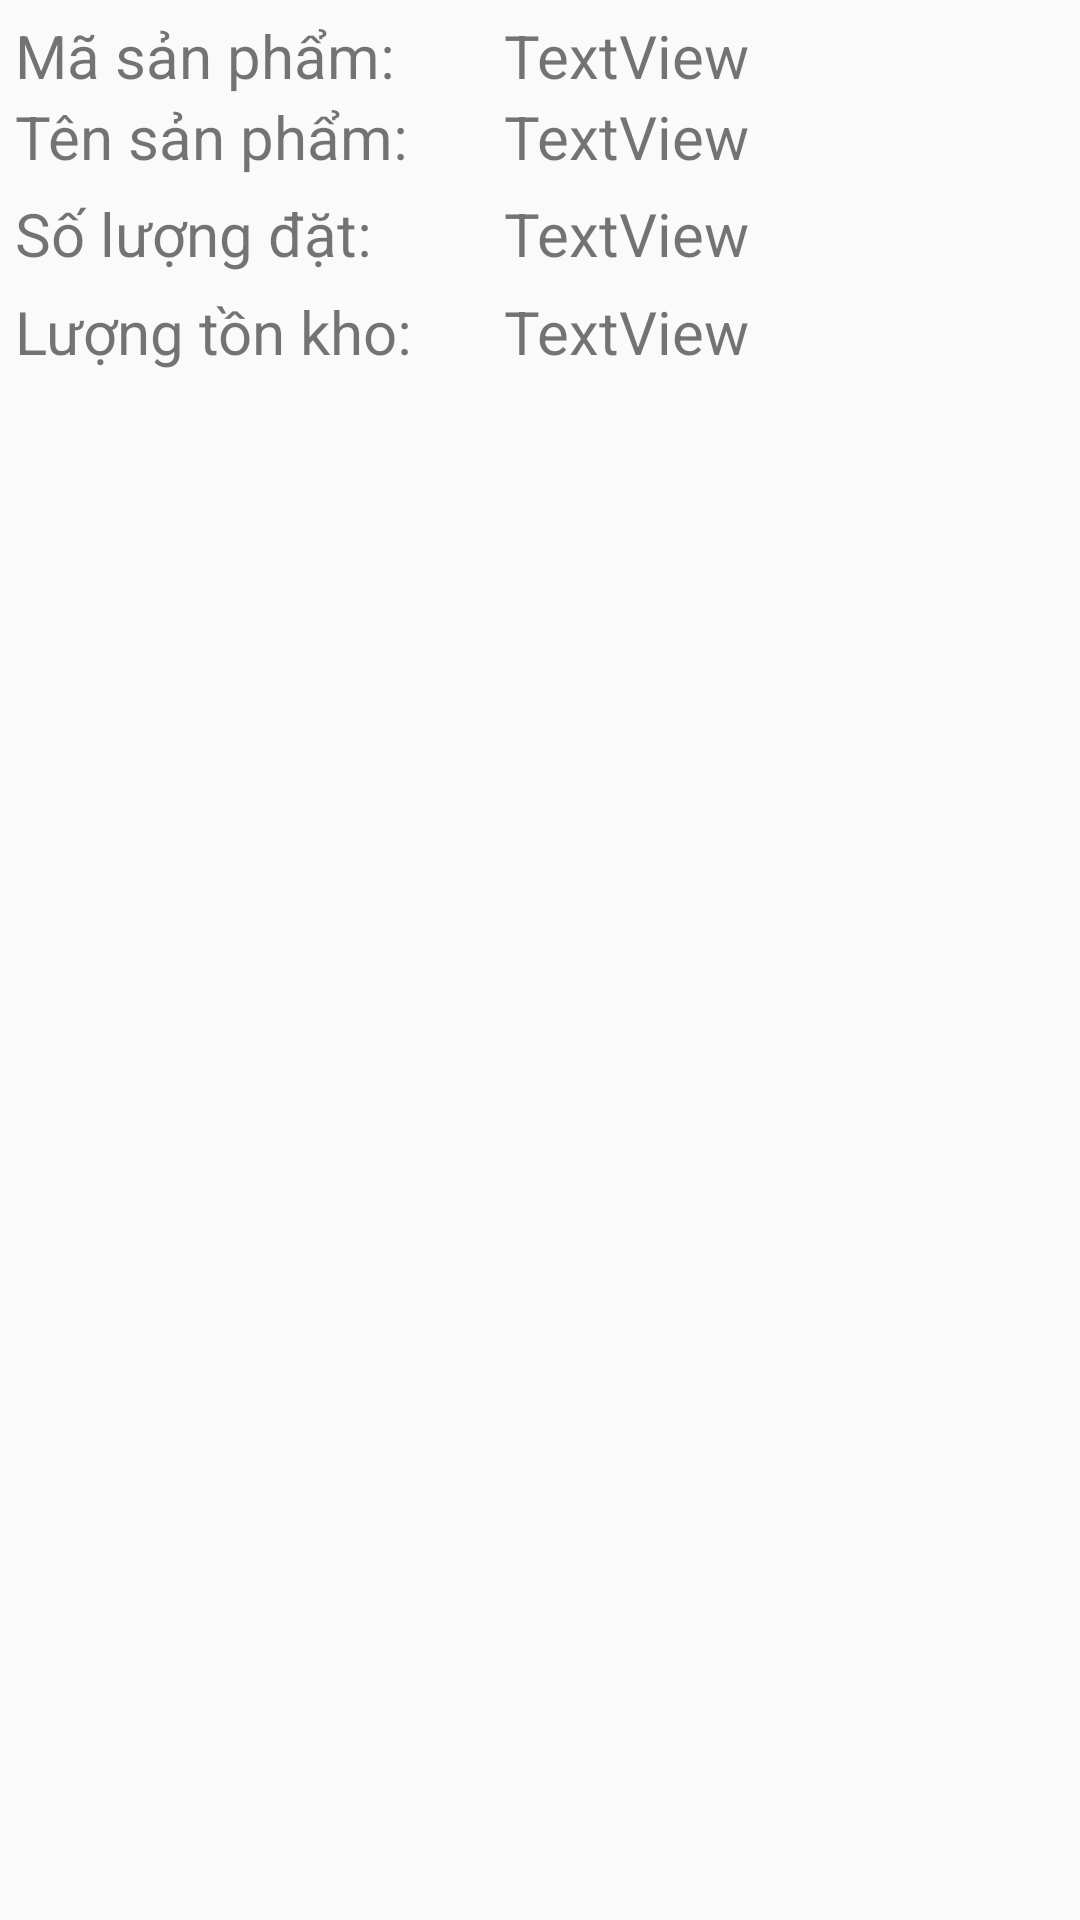

Layout XML and referenced resources for this Android screen:
<!-- AndroidManifest.xml: application theme Theme.DoAnLTTTBDD_HoangNguyenAnhVy_NguyenThiThuyTien -->
<!-- res/layout/chitietdonhang_nhanvien_layout.xml -->
<?xml version="1.0" encoding="utf-8"?>
<androidx.constraintlayout.widget.ConstraintLayout xmlns:android="http://schemas.android.com/apk/res/android"
    xmlns:app="http://schemas.android.com/apk/res-auto"
    xmlns:tools="http://schemas.android.com/tools"
    android:layout_width="match_parent"
    android:layout_height="wrap_content"
    android:padding="5dp">

    <LinearLayout
        android:layout_width="match_parent"
        android:layout_height="wrap_content"
        android:orientation="vertical">

        <LinearLayout
            android:layout_width="match_parent"
            android:layout_height="match_parent"
            android:orientation="horizontal">

            <TextView
                android:id="@+id/textView7"
                android:layout_width="163dp"
                android:layout_height="wrap_content"
                android:gravity="left"
                android:text="Mã sản phẩm:"
                android:textSize="20sp" />

            <TextView
                android:id="@+id/tvmasp"
                android:layout_width="match_parent"
                android:layout_height="wrap_content"
                android:gravity="left"
                android:text="TextView"
                android:textSize="20sp" />
        </LinearLayout>

        <LinearLayout
            android:layout_width="match_parent"
            android:layout_height="wrap_content"
            android:orientation="horizontal">

            <TextView
                android:id="@+id/textView8"
                android:layout_width="163dp"
                android:layout_height="wrap_content"
                android:gravity="left"
                android:text="Tên sản phẩm:"
                android:textSize="20sp" />

            <TextView
                android:id="@+id/tvtensp"
                android:layout_width="match_parent"
                android:layout_height="wrap_content"
                android:gravity="left"
                android:text="TextView"
                android:textSize="20sp" />
        </LinearLayout>

        <LinearLayout
            android:layout_width="match_parent"
            android:layout_height="38dp"
            android:orientation="horizontal">

            <TextView
                android:id="@+id/textView9"
                android:layout_width="163dp"
                android:layout_height="wrap_content"
                android:gravity="left"
                android:text="Số lượng đặt:"
                android:textSize="20sp" />

            <TextView
                android:id="@+id/tvsl"
                android:layout_width="match_parent"
                android:layout_height="wrap_content"
                android:gravity="left"
                android:text="TextView"
                android:textSize="20sp" />
        </LinearLayout>

        <LinearLayout
            android:layout_width="match_parent"
            android:layout_height="wrap_content"
            android:orientation="horizontal">

            <TextView
                android:id="@+id/textView10"
                android:layout_width="163dp"
                android:layout_height="wrap_content"
                android:gravity="left"
                android:text="Lượng tồn kho:"
                android:textSize="20sp" />

            <TextView
                android:id="@+id/tvtonkho"
                android:layout_width="match_parent"
                android:layout_height="wrap_content"
                android:gravity="left"
                android:text="TextView"
                android:textSize="20sp" />
        </LinearLayout>
    </LinearLayout>

</androidx.constraintlayout.widget.ConstraintLayout>
<!-- resources referenced by this layout -->
<resources>
  <style name="Theme.DoAnLTTTBDD_HoangNguyenAnhVy_NguyenThiThuyTien" parent="Theme.AppCompat.Light.DarkActionBar">
          
          <item name="colorPrimary">#E41B17</item>
          <item name="colorPrimaryVariant">@color/purple_700</item>
          <item name="colorOnPrimary">#E41B17</item>
          <item name="titleTextColor">@color/white</item>
          
          <item name="colorSecondary">@color/teal_200</item>
          <item name="colorSecondaryVariant">@color/teal_700</item>
          <item name="colorOnSecondary">#E41B17</item>
          
          <item name="android:statusBarColor">#E41B17</item>
          <item name="android:gravity">center</item>
          
      </style>
  <!-- not gathered from this repository: default colours our renderer supplied (Android Studio template values) -->
  <color name="purple_700">#FF3700B3</color>
  <color name="teal_200">#FF03DAC5</color>
  <color name="teal_700">#FF018786</color>
  <color name="white">#FFFFFFFF</color>
</resources>
